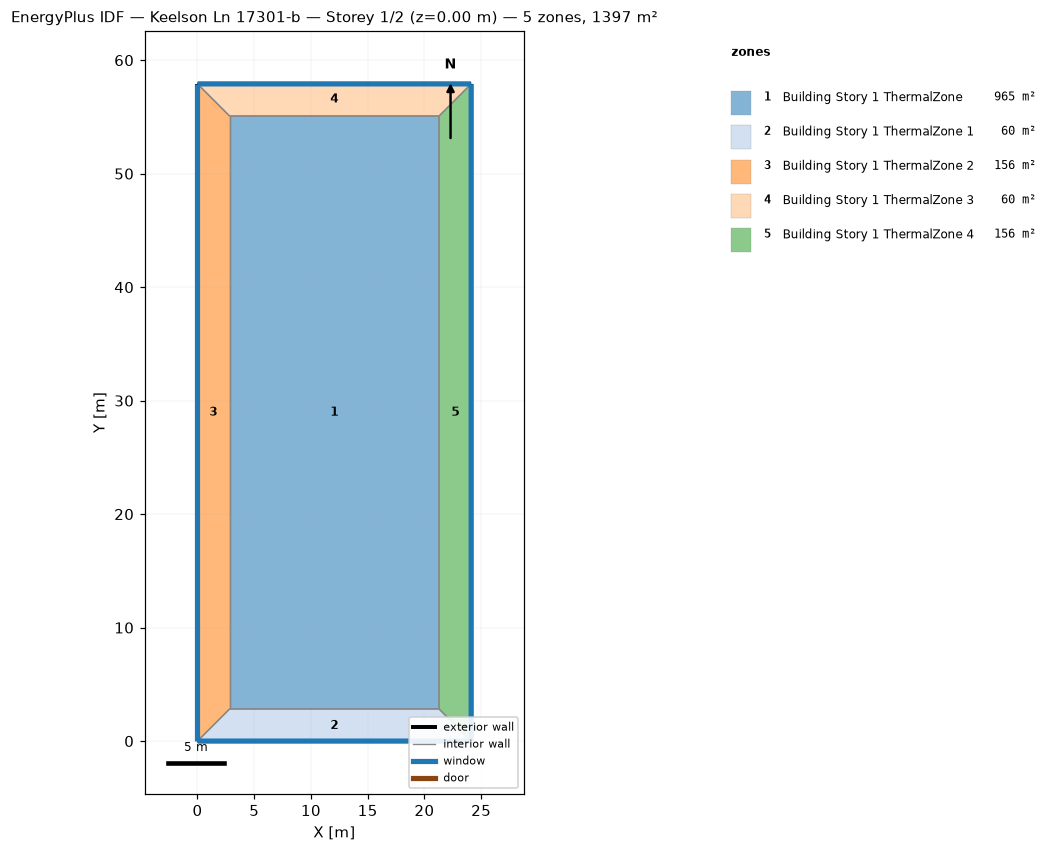
=== STOREY PLAN SPEC (per zone: floor XY polygon, exterior-wall plan segments, windows/doors) ===
zone 1: Building Story 1 ThermalZone  (964.6 m²)
  floor: (21.29, 2.83) (2.83, 2.83) (2.83, 55.08) (21.29, 55.08)
  interior walls: 4
zone 2: Building Story 1 ThermalZone 1  (60.2 m²)
  floor: (24.12, 0.00) (0.00, 0.00) (2.83, 2.83) (21.29, 2.83)
  exterior wall: (0.00, 0.00) – (24.12, 0.00)  [24.1 m]
    window: (0.03, 0.00) – (24.09, 0.00)  [26.0 m²]
  interior walls: 3
zone 3: Building Story 1 ThermalZone 2  (155.8 m²)
  floor: (0.00, 0.00) (-0.00, 57.91) (2.83, 55.08) (2.83, 2.83)
  exterior wall: (-0.00, 57.91) – (0.00, 0.00)  [57.9 m]
    window: (-0.00, 57.88) – (-0.00, 0.03)  [62.5 m²]
  interior walls: 3
zone 4: Building Story 1 ThermalZone 3  (60.2 m²)
  floor: (-0.00, 57.91) (24.12, 57.91) (21.29, 55.08) (2.83, 55.08)
  exterior wall: (24.12, 57.91) – (-0.00, 57.91)  [24.1 m]
    window: (24.09, 57.91) – (0.03, 57.91)  [26.0 m²]
  interior walls: 3
zone 5: Building Story 1 ThermalZone 4  (155.8 m²)
  floor: (24.12, 57.91) (24.12, 0.00) (21.29, 2.83) (21.29, 55.08)
  exterior wall: (24.12, 0.00) – (24.12, 57.91)  [57.9 m]
    window: (24.12, 0.03) – (24.12, 57.88)  [62.5 m²]
  interior walls: 3

=== DERIVED (storey summary) ===
Building: Keelson Ln 17301-b
Storey: 1 of 2  (floor level z = 0.00 m)
Storey gross floor area: 1396.6 m²
Zones on this storey: 5
  - Building Story 1 ThermalZone: floor 964.6 m²
  - Building Story 1 ThermalZone 1: floor 60.2 m²; exterior wall 24.1 m (86.8 m²); 1 window(s) 26.0 m²; WWR 30.0%
  - Building Story 1 ThermalZone 2: floor 155.8 m²; exterior wall 57.9 m (208.5 m²); 1 window(s) 62.5 m²; WWR 30.0%
  - Building Story 1 ThermalZone 3: floor 60.2 m²; exterior wall 24.1 m (86.8 m²); 1 window(s) 26.0 m²; WWR 30.0%
  - Building Story 1 ThermalZone 4: floor 155.8 m²; exterior wall 57.9 m (208.5 m²); 1 window(s) 62.5 m²; WWR 30.0%
Zone adjacency: (none detected)